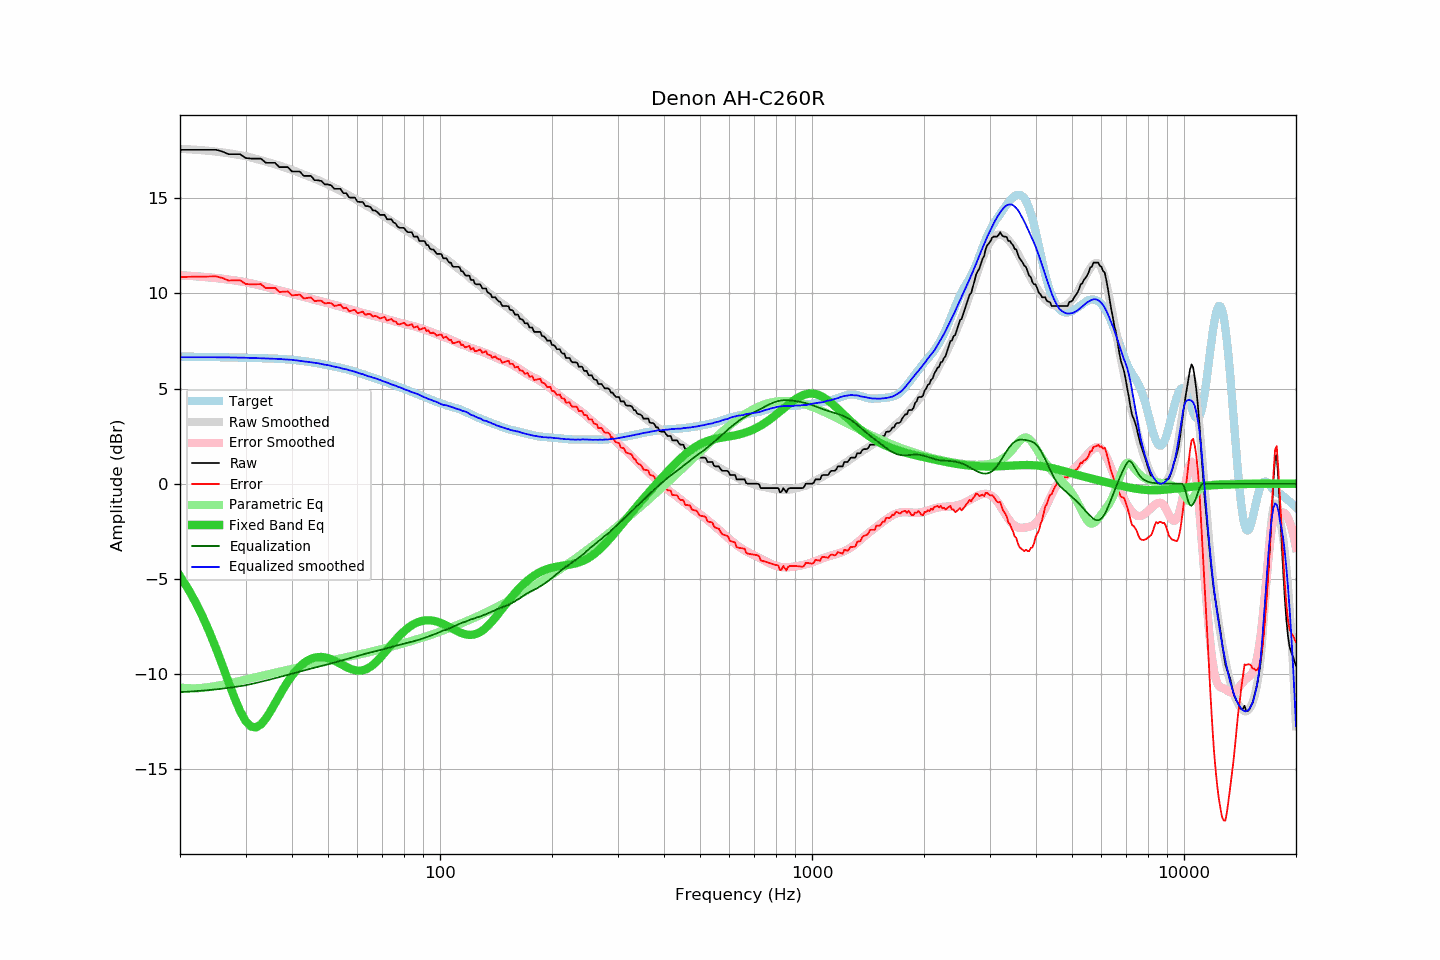

The file beside this chart, header and first rows:
frequency, raw, error, smoothed, error_smoothed, equalization, parametric_eq, equalized_raw, equalized_smoothed, target
20, 17.55, 10.87, 17.60, 10.96, -10.96, -4.85, 6.59, 6.65, 6.68
21, 17.55, 10.87, 17.58, 10.93, -10.93, -5.51, 6.62, 6.65, 6.68
22, 17.55, 10.88, 17.56, 10.91, -10.91, -6.21, 6.64, 6.65, 6.67
23, 17.55, 10.88, 17.53, 10.88, -10.88, -6.98, 6.67, 6.65, 6.67
24, 17.55, 10.89, 17.49, 10.84, -10.84, -7.80, 6.71, 6.65, 6.66
25, 17.55, 10.90, 17.46, 10.81, -10.81, -8.66, 6.74, 6.65, 6.65
26, 17.46, 10.81, 17.42, 10.77, -10.77, -9.54, 6.69, 6.64, 6.65
27, 17.32, 10.68, 17.37, 10.73, -10.73, -10.42, 6.59, 6.64, 6.64
28, 17.32, 10.69, 17.32, 10.69, -10.69, -11.24, 6.63, 6.63, 6.63
29, 17.32, 10.69, 17.27, 10.64, -10.64, -11.94, 6.68, 6.63, 6.63
30, 17.12, 10.50, 17.21, 10.59, -10.59, -12.47, 6.53, 6.62, 6.62
31, 17.09, 10.48, 17.15, 10.54, -10.54, -12.76, 6.55, 6.61, 6.61
32, 17.09, 10.48, 17.07, 10.47, -10.47, -12.81, 6.62, 6.60, 6.61
33, 17.09, 10.49, 17.01, 10.41, -10.41, -12.66, 6.68, 6.59, 6.60
34, 16.87, 10.28, 16.93, 10.35, -10.35, -12.35, 6.52, 6.58, 6.59
35, 16.87, 10.29, 16.85, 10.29, -10.29, -11.97, 6.58, 6.57, 6.58
36, 16.87, 10.30, 16.79, 10.22, -10.22, -11.55, 6.65, 6.57, 6.57
37, 16.64, 10.08, 16.72, 10.16, -10.16, -11.13, 6.48, 6.56, 6.56
38, 16.64, 10.09, 16.64, 10.10, -10.10, -10.75, 6.54, 6.54, 6.55
39, 16.64, 10.11, 16.57, 10.04, -10.04, -10.39, 6.60, 6.53, 6.53
40, 16.41, 9.90, 16.50, 9.98, -9.98, -10.09, 6.43, 6.51, 6.51
41, 16.41, 9.92, 16.41, 9.93, -9.93, -9.83, 6.48, 6.48, 6.49
42, 16.41, 9.94, 16.33, 9.87, -9.87, -9.61, 6.54, 6.46, 6.47
43, 16.18, 9.74, 16.25, 9.82, -9.82, -9.43, 6.36, 6.43, 6.44
44, 16.18, 9.76, 16.18, 9.77, -9.77, -9.30, 6.41, 6.41, 6.42
45, 16.18, 9.79, 16.10, 9.72, -9.72, -9.20, 6.46, 6.38, 6.39
46, 15.95, 9.59, 16.02, 9.67, -9.67, -9.14, 6.28, 6.35, 6.36
47, 15.95, 9.62, 15.96, 9.63, -9.63, -9.11, 6.32, 6.33, 6.33
48, 15.91, 9.62, 15.88, 9.58, -9.58, -9.11, 6.33, 6.29, 6.29
49, 15.73, 9.47, 15.79, 9.53, -9.53, -9.13, 6.20, 6.26, 6.26
50, 15.73, 9.50, 15.72, 9.49, -9.49, -9.17, 6.24, 6.23, 6.23
51, 15.68, 9.49, 15.64, 9.45, -9.45, -9.23, 6.23, 6.19, 6.19
52, 15.50, 9.34, 15.55, 9.40, -9.40, -9.30, 6.10, 6.15, 6.16
53, 15.50, 9.37, 15.48, 9.36, -9.36, -9.38, 6.14, 6.12, 6.13
54, 15.50, 9.41, 15.39, 9.31, -9.31, -9.47, 6.19, 6.08, 6.09
55, 15.27, 9.22, 15.30, 9.26, -9.26, -9.55, 6.01, 6.04, 6.05
56, 15.27, 9.25, 15.23, 9.22, -9.22, -9.63, 6.05, 6.01, 6.02
57, 15.04, 9.06, 15.14, 9.18, -9.18, -9.70, 5.86, 5.97, 5.98
58, 15.04, 9.10, 15.06, 9.13, -9.13, -9.76, 5.91, 5.93, 5.94
59, 15.04, 9.14, 14.98, 9.09, -9.09, -9.80, 5.95, 5.89, 5.90
60, 14.82, 8.97, 14.89, 9.05, -9.05, -9.82, 5.77, 5.84, 5.85
61, 14.81, 9.00, 14.80, 9.01, -9.01, -9.83, 5.80, 5.79, 5.81
62, 14.81, 9.05, 14.73, 8.97, -8.97, -9.81, 5.84, 5.76, 5.76
63, 14.59, 8.87, 14.64, 8.94, -8.94, -9.76, 5.65, 5.71, 5.72
64, 14.59, 8.92, 14.56, 8.90, -8.90, -9.70, 5.69, 5.66, 5.67
65, 14.54, 8.92, 14.49, 8.87, -8.87, -9.62, 5.67, 5.62, 5.62
66, 14.36, 8.78, 14.42, 8.84, -8.84, -9.52, 5.52, 5.58, 5.58
67, 14.36, 8.82, 14.35, 8.81, -8.81, -9.41, 5.55, 5.54, 5.54
68, 14.26, 8.77, 14.27, 8.78, -8.78, -9.29, 5.48, 5.50, 5.49
69, 14.13, 8.68, 14.19, 8.75, -8.75, -9.16, 5.38, 5.45, 5.45
70, 14.13, 8.72, 14.12, 8.71, -8.71, -9.02, 5.42, 5.40, 5.41
71, 14.13, 8.76, 14.04, 8.68, -8.68, -8.88, 5.45, 5.35, 5.37
72, 13.90, 8.58, 13.96, 8.65, -8.65, -8.74, 5.25, 5.31, 5.32
73, 13.90, 8.62, 13.89, 8.61, -8.61, -8.60, 5.29, 5.27, 5.28
74, 13.90, 8.66, 13.80, 8.58, -8.58, -8.46, 5.32, 5.22, 5.24
75, 13.73, 8.53, 13.74, 8.55, -8.55, -8.33, 5.18, 5.19, 5.20
76, 13.68, 8.53, 13.67, 8.52, -8.52, -8.20, 5.16, 5.15, 5.15
77, 13.50, 8.39, 13.59, 8.49, -8.49, -8.08, 5.01, 5.10, 5.11
78, 13.45, 8.38, 13.53, 8.46, -8.46, -7.96, 4.99, 5.07, 5.07
79, 13.45, 8.42, 13.46, 8.43, -8.43, -7.86, 5.02, 5.03, 5.03
... 553 more rows
